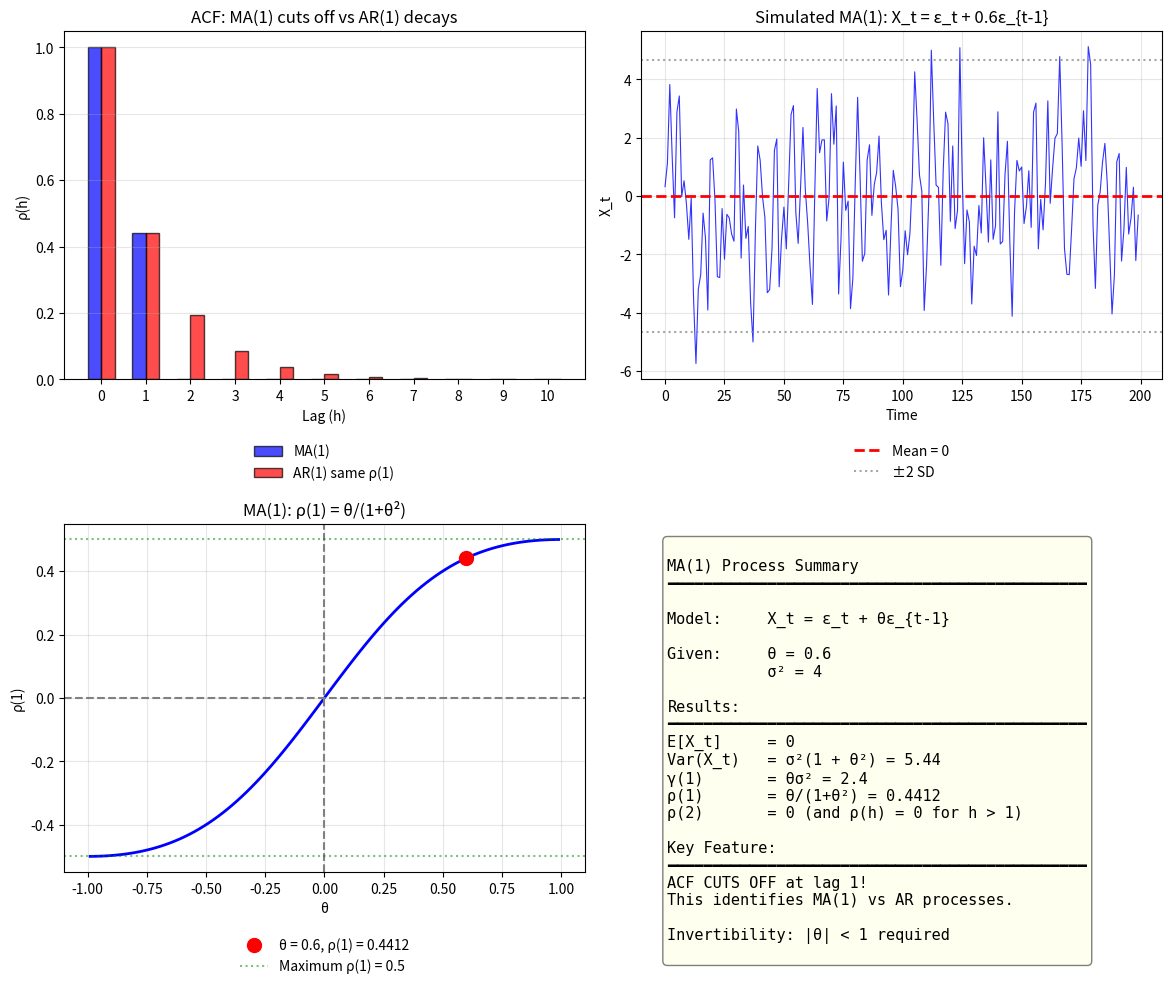

Reproduce this figure in Python. (Note: this script raises an exception after producing the figure.)
"""
TSA_ch1_ex4_ma1
===============
Seminar Exercise 4: MA(1) Process

Problem: X_t = ε_t + 0.6ε_{t-1} where ε_t ~ WN(0, 4)
Calculate E[X_t], Var(X_t), γ(1), ρ(1), ρ(2)
"""

import numpy as np
import matplotlib.pyplot as plt

# Given parameters
theta = 0.6         # MA coefficient
sigma_sq = 4        # Variance of white noise
sigma = np.sqrt(sigma_sq)

print("=" * 60)
print("MA(1) PROCESS - Step by Step Solution")
print("=" * 60)
print(f"\nModel: X_t = ε_t + {theta}ε_{{t-1}}")
print(f"where ε_t ~ WN(0, {sigma_sq})")

# Part a: E[X_t]
print("\n" + "-" * 60)
print("a) Calculate E[X_t]")
print("-" * 60)
print("\nE[X_t] = E[ε_t + θε_{t-1}]")
print("      = E[ε_t] + θ E[ε_{t-1}]")
print("      = 0 + θ × 0")

E_X = 0
print(f"      = {E_X}")
print()
print("Note: MA processes ALWAYS have zero mean when built from WN(0,σ²)")

# Part b: Var(X_t)
print("\n" + "-" * 60)
print("b) Calculate Var(X_t)")
print("-" * 60)
print("\nVar(X_t) = Var(ε_t + θε_{t-1})")
print("        = Var(ε_t) + θ² Var(ε_{t-1})  [since ε's are independent]")
print("        = σ² + θ² σ²")
print("        = σ²(1 + θ²)")
print()
print(f"        = {sigma_sq} × (1 + {theta}²)")
print(f"        = {sigma_sq} × (1 + {theta**2})")
print(f"        = {sigma_sq} × {1 + theta**2}")

Var_X = sigma_sq * (1 + theta**2)
print(f"        = {Var_X:.2f}")

# Part c: γ(1)
print("\n" + "-" * 60)
print("c) Calculate γ(1) = Cov(X_t, X_{t-1})")
print("-" * 60)
print("\nX_t = ε_t + θε_{t-1}")
print("X_{t-1} = ε_{t-1} + θε_{t-2}")
print()
print("Cov(X_t, X_{t-1}) = Cov(ε_t + θε_{t-1}, ε_{t-1} + θε_{t-2})")
print("                 = Cov(ε_t, ε_{t-1}) + Cov(ε_t, θε_{t-2})")
print("                   + Cov(θε_{t-1}, ε_{t-1}) + Cov(θε_{t-1}, θε_{t-2})")
print("                 = 0 + 0 + θ Var(ε_{t-1}) + 0")
print("                 = θ × σ²")
print()
print(f"                 = {theta} × {sigma_sq}")

gamma_1 = theta * sigma_sq
print(f"                 = {gamma_1}")

# Part d: ρ(1) and ρ(2)
print("\n" + "-" * 60)
print("d) Calculate ρ(1) and ρ(2)")
print("-" * 60)
print("\nρ(h) = γ(h) / γ(0) = γ(h) / Var(X_t)")
print()
print("For ρ(1):")
print(f"  ρ(1) = γ(1) / Var(X_t)")
print(f"       = {gamma_1} / {Var_X}")
print(f"       = θσ² / σ²(1+θ²)")
print(f"       = θ / (1+θ²)")
print(f"       = {theta} / (1 + {theta**2})")
print(f"       = {theta} / {1 + theta**2}")

rho_1 = theta / (1 + theta**2)
print(f"       = {rho_1:.4f}")

print("\nFor ρ(2):")
print("  γ(2) = Cov(X_t, X_{t-2})")
print("       = Cov(ε_t + θε_{t-1}, ε_{t-2} + θε_{t-3})")
print("       = 0 + 0 + 0 + 0 = 0")
print()
print("  No shared ε terms between X_t and X_{t-2}!")
print()

rho_2 = 0
print(f"  ρ(2) = γ(2) / Var(X_t) = 0 / {Var_X} = {rho_2}")

print("\n" + "=" * 60)
print("KEY INSIGHT: MA(1) ACF CUTS OFF after lag 1!")
print("=" * 60)
print("  ρ(h) = 0 for all h > 1")
print("  This is the SIGNATURE of an MA(1) process!")
print("  (Compare with AR(1) which decays gradually)")

# Visualization
fig, axes = plt.subplots(2, 2, figsize=(12, 10))

# Top-left: ACF comparison
ax1 = axes[0, 0]
lags = np.arange(0, 11)
ma1_acf = np.zeros(11)
ma1_acf[0] = 1.0
ma1_acf[1] = rho_1

ax1.bar(lags - 0.15, ma1_acf, 0.3, color='blue', alpha=0.7, edgecolor='black', label='MA(1)')

# Compare with AR(1) with same ρ(1)
ar1_phi = rho_1
ar1_acf = ar1_phi ** lags
ax1.bar(lags + 0.15, ar1_acf, 0.3, color='red', alpha=0.7, edgecolor='black', label='AR(1) same ρ(1)')

ax1.axhline(y=0, color='black', linewidth=0.5)
ax1.set_xlabel('Lag (h)')
ax1.set_ylabel('ρ(h)')
ax1.set_title('ACF: MA(1) cuts off vs AR(1) decays')
ax1.legend(loc='upper center', bbox_to_anchor=(0.5, -0.15), frameon=False)
ax1.grid(True, alpha=0.3, axis='y')
ax1.set_xticks(lags)

# Top-right: Simulated MA(1)
ax2 = axes[0, 1]
np.random.seed(42)
n = 200
eps = np.random.normal(0, sigma, n+1)
x = np.zeros(n)
for t in range(n):
    x[t] = eps[t+1] + theta * eps[t]

ax2.plot(x, 'b-', linewidth=0.8, alpha=0.8)
ax2.axhline(y=0, color='red', linestyle='--', linewidth=2, label='Mean = 0')
ax2.axhline(y=2*np.sqrt(Var_X), color='gray', linestyle=':', alpha=0.7)
ax2.axhline(y=-2*np.sqrt(Var_X), color='gray', linestyle=':', alpha=0.7, label='±2 SD')
ax2.set_xlabel('Time')
ax2.set_ylabel('X_t')
ax2.set_title(f'Simulated MA(1): X_t = ε_t + {theta}ε_{{t-1}}')
ax2.legend(loc='upper center', bbox_to_anchor=(0.5, -0.15), frameon=False)
ax2.grid(True, alpha=0.3)

# Bottom-left: Impact of theta on ρ(1)
ax3 = axes[1, 0]
theta_vals = np.linspace(-0.99, 0.99, 100)
rho1_vals = theta_vals / (1 + theta_vals**2)
ax3.plot(theta_vals, rho1_vals, 'b-', linewidth=2)
ax3.scatter([theta], [rho_1], color='red', s=100, zorder=5, label=f'θ = {theta}, ρ(1) = {rho_1:.4f}')
ax3.axhline(y=0, color='gray', linestyle='--')
ax3.axvline(x=0, color='gray', linestyle='--')
ax3.axhline(y=0.5, color='green', linestyle=':', alpha=0.5, label='Maximum ρ(1) = 0.5')
ax3.axhline(y=-0.5, color='green', linestyle=':', alpha=0.5)
ax3.set_xlabel('θ')
ax3.set_ylabel('ρ(1)')
ax3.set_title('MA(1): ρ(1) = θ/(1+θ²)')
ax3.legend(loc='upper center', bbox_to_anchor=(0.5, -0.15), frameon=False)
ax3.grid(True, alpha=0.3)
ax3.set_xlim(-1.1, 1.1)

# Bottom-right: Summary table
ax4 = axes[1, 1]
ax4.axis('off')
summary = f"""
MA(1) Process Summary
━━━━━━━━━━━━━━━━━━━━━━━━━━━━━━━━━━━━━━━━━━━━━━

Model:     X_t = ε_t + θε_{{t-1}}

Given:     θ = {theta}
           σ² = {sigma_sq}

Results:
━━━━━━━━━━━━━━━━━━━━━━━━━━━━━━━━━━━━━━━━━━━━━━
E[X_t]     = 0
Var(X_t)   = σ²(1 + θ²) = {Var_X:.2f}
γ(1)       = θσ² = {gamma_1}
ρ(1)       = θ/(1+θ²) = {rho_1:.4f}
ρ(2)       = 0 (and ρ(h) = 0 for h > 1)

Key Feature:
━━━━━━━━━━━━━━━━━━━━━━━━━━━━━━━━━━━━━━━━━━━━━━
ACF CUTS OFF at lag 1!
This identifies MA(1) vs AR processes.

Invertibility: |θ| < 1 required
"""
ax4.text(0.05, 0.95, summary, transform=ax4.transAxes, fontsize=11,
         verticalalignment='top', family='monospace',
         bbox=dict(boxstyle='round', facecolor='lightyellow', alpha=0.5))

plt.tight_layout()
plt.savefig('../../charts/ch1_seminar_ex4_ma1.png', dpi=150, bbox_inches='tight')
plt.show()

print("\n" + "=" * 60)
print("FINAL ANSWERS:")
print("=" * 60)
print(f"a) E[X_t] = {E_X}")
print(f"b) Var(X_t) = {Var_X:.2f}")
print(f"c) γ(1) = {gamma_1}")
print(f"d) ρ(1) = {rho_1:.4f}, ρ(2) = {rho_2}")
